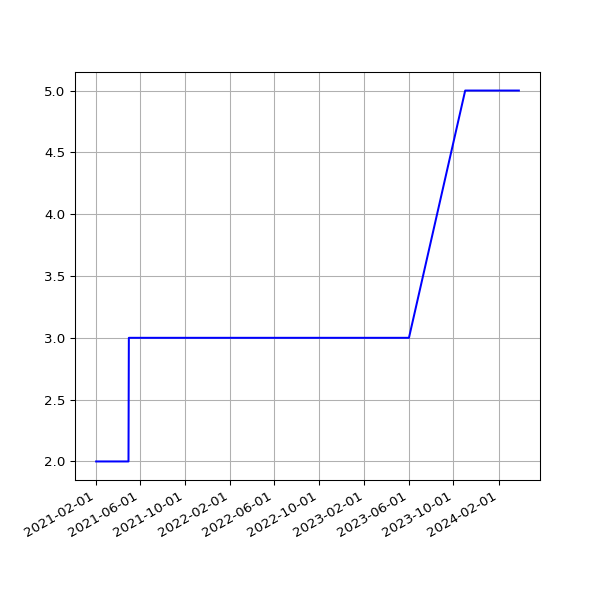

The table this chart was drawn from, first rows:
date, value
2021-02-01 05:12:36 +0000, 2
2021-02-01 15:46:23 +0000, 2
2021-02-02 05:31:01 +0000, 2
2021-02-02 15:37:55 +0000, 2
2021-02-03 19:34:59 +0000, 2
2021-02-04 19:20:54 +0000, 2
2021-02-05 00:01:04 +0000, 2
2021-02-05 19:27:13 +0000, 2
2021-02-06 09:00:47 +0000, 2
2021-02-06 19:23:10 +0000, 2
2021-02-07 08:57:39 +0000, 2
2021-02-07 19:27:31 +0000, 2
2021-02-08 08:58:58 +0000, 2
2021-02-08 19:22:50 +0000, 2
2021-02-09 08:59:23 +0000, 2
2021-02-09 19:25:28 +0000, 2
2021-02-10 08:46:44 +0000, 2
2021-02-10 19:32:11 +0000, 2
2021-02-11 08:53:24 +0000, 2
2021-02-11 19:20:26 +0000, 2
2021-02-12 08:49:45 +0000, 2
2021-02-12 19:23:23 +0000, 2
2021-02-13 08:56:00 +0000, 2
2021-02-13 19:20:32 +0000, 2
2021-02-14 08:52:41 +0000, 2
2021-02-14 19:25:25 +0000, 2
2021-02-15 08:48:21 +0000, 2
2021-02-15 19:25:23 +0000, 2
2021-02-16 09:01:59 +0000, 2
2021-02-16 19:22:33 +0000, 2
2021-02-17 09:13:46 +0000, 2
2021-02-17 20:11:13 +0000, 2
2021-02-18 09:44:55 +0000, 2
2021-02-18 20:08:32 +0000, 2
2021-02-19 09:45:22 +0000, 2
2021-02-19 20:15:44 +0000, 2
2021-02-20 09:49:09 +0000, 2
2021-02-20 20:16:25 +0000, 2
2021-02-21 09:43:29 +0000, 2
2021-02-21 20:33:04 +0000, 2
2021-02-22 09:55:13 +0000, 2
2021-02-22 20:21:21 +0000, 2
2021-02-23 09:58:39 +0000, 2
2021-02-23 20:24:42 +0000, 2
2021-02-24 09:52:16 +0000, 2
2021-02-24 20:12:00 +0000, 2
2021-02-25 09:57:45 +0000, 2
2021-02-25 19:23:54 +0000, 2
2021-02-26 08:54:03 +0000, 2
2021-02-26 19:22:45 +0000, 2
2021-02-27 08:46:20 +0000, 2
2021-02-27 19:22:04 +0000, 2
2021-02-28 08:50:56 +0000, 2
2021-02-28 19:26:02 +0000, 2
2021-03-01 08:50:03 +0000, 2
2021-03-01 19:21:07 +0000, 2
2021-03-02 08:48:28 +0000, 2
2021-03-02 19:18:40 +0000, 2
2021-03-03 09:05:22 +0000, 2
2021-03-03 19:28:17 +0000, 2
... 984 more rows
